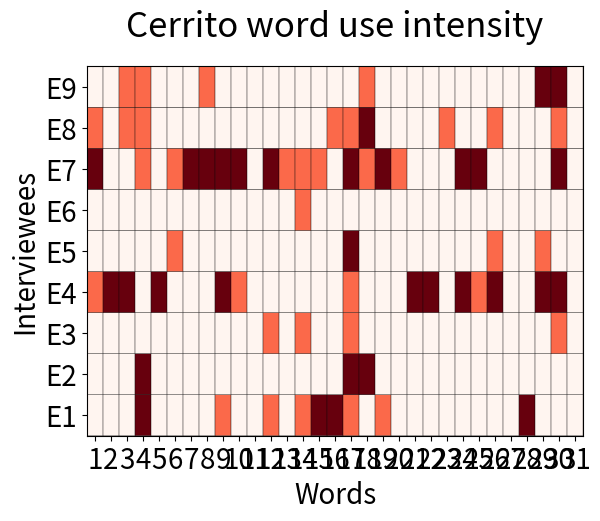

Generate this figure with matplotlib:
import argparse
import numpy as np
import matplotlib.pyplot as plt

X = [[0,0,0,2,0,0,0,0,1,0,0,1,0,1,2,2,1,0,1,0,0,0,0,0,0,0,0,2,0,0,0],
[0,0,0,2,0,0,0,0,0,0,0,0,0,0,0,0,2,2,0,0,0,0,0,0,0,0,0,0,0,0,0],
[0,0,0,0,0,0,0,0,0,0,0,1,0,1,0,0,1,0,0,0,0,0,0,0,0,0,0,0,0,1,0],
[1,2,2,0,2,0,0,0,2,1,0,0,0,0,0,0,1,0,0,0,2,2,0,2,1,2,0,0,2,2,0],
[0,0,0,0,0,1,0,0,0,0,0,0,0,0,0,0,2,0,0,0,0,0,0,0,0,1,0,0,1,0,0],
[0,0,0,0,0,0,0,0,0,0,0,0,0,1,0,0,0,0,0,0,0,0,0,0,0,0,0,0,0,0,0],
[2,0,0,1,0,1,2,2,2,2,0,2,1,1,1,0,2,1,2,1,0,0,0,2,2,0,0,0,0,2,0],
[1,0,1,1,0,0,0,0,0,0,0,0,0,0,0,1,1,2,0,0,0,0,1,0,0,1,0,0,0,1,0],
[0,0,1,1,0,0,0,1,0,0,0,0,0,0,0,0,0,1,0,0,0,0,0,0,0,0,0,0,2,2,0]]

# [[0,0,5,3,1,0,14,2,6,4,0,4,0,4,26,9,1,0,2,0,5,4,0,1,6,5,1,6,1,4,1],
# [0,1,5,4,1,0,6,0,2,5,0,3,0,0,0,0,2,5,0,0,2,0,0,0,0,1,0,0,1,0,1],
# [0,0,1,0,1,0,9,1,0,0,1,4,0,3,0,0,1,1,0,0,1,2,1,0,1,7,0,0,2,8,0],
# [3,26,18,0,12,0,15,4,11,9,0,2,1,0,0,0,1,0,1,1,20,16,0,7,26,27,0,0,12,10,0],
# [1,0,3,0,2,2,3,3,2,1,0,1,0,0,0,0,2,2,0,0,0,1,0,0,2,11,1,1,6,3,0],
# [0,0,1,0,0,0,7,4,0,0,0,0,1,3,0,0,0,0,0,0,0,3,0,1,3,3,0,0,0,0,0],
# [9,1,3,2,0,2,45,17,13,15,0,11,11,5,11,2,2,4,5,7,4,5,0,9,53,8,3,0,2,14,0],
# [3,2,7,2,3,0,2,5,3,6,0,1,2,0,2,5,1,7,0,0,0,4,3,0,2,15,0,0,0,8,0],
# [1,1,6,2,0,0,4,6,1,5,0,0,5,1,1,0,0,4,0,0,0,0,0,1,6,8,1,0,9,12,0]]


data = np.array( X )

rows = list(range(1,32))

#rows = ["acceso","accion","actividad","acuerdo","administracion","agricultura","agua","alcald","almorzadero","ambient","andres","animales","apoy","arboles","asociacion","asomoarce","beneficio","bomberos","calidad","campanias","campesino","carbon","cas","centro","cerrito","comunidad","concepcion","conciencia","conocimiento","conserv","contaminacion"]


columns = ['E1','E2','E3','E4','E5','E6','E7','E8','E9']




#  Finishing Touches
fig,ax=plt.subplots()
# using the ax subplot object, we use the same
# syntax as above, but it allows us a little
# bit more advanced control
ax.pcolor(data,cmap=plt.cm.Reds,edgecolors='k')
ax.set_xticks(np.arange(0,31)+0.5)
ax.set_yticks(np.arange(0,9)+0.5)
 
# Here we put the x-axis tick labels
# on the bottom of the plot.  The y-axis
# command is redundant, but inocuous.
ax.xaxis.tick_bottom()
ax.yaxis.tick_left()
# similar syntax as previous examples
ax.set_xticklabels(rows,minor=False,fontsize=20)
ax.set_yticklabels(columns,minor=False,fontsize=20)

ax.autoscale(tight=True) # get rid of whitespace in margins of heatmap

# Here we use a text command instead of the title
# to avoid collision between the x-axis tick labels
# and the normal title position
plt.text(0.5,1.08,'Cerrito word use intensity',
         fontsize=25,
         horizontalalignment='center',
         transform=ax.transAxes
         )
 
# standard axis elements
plt.ylabel('Interviewees',fontsize=20)
plt.xlabel('Words',fontsize=20)
    
# plt.savefig('words_hmap',dpi=None, facecolor='w', edgecolor='w',
#         orientation='portrait', papertype=None, format=None,
#         transparent=False, bbox_inches=None, pad_inches=0.4,
#         frameon=None) 
plt.show()
